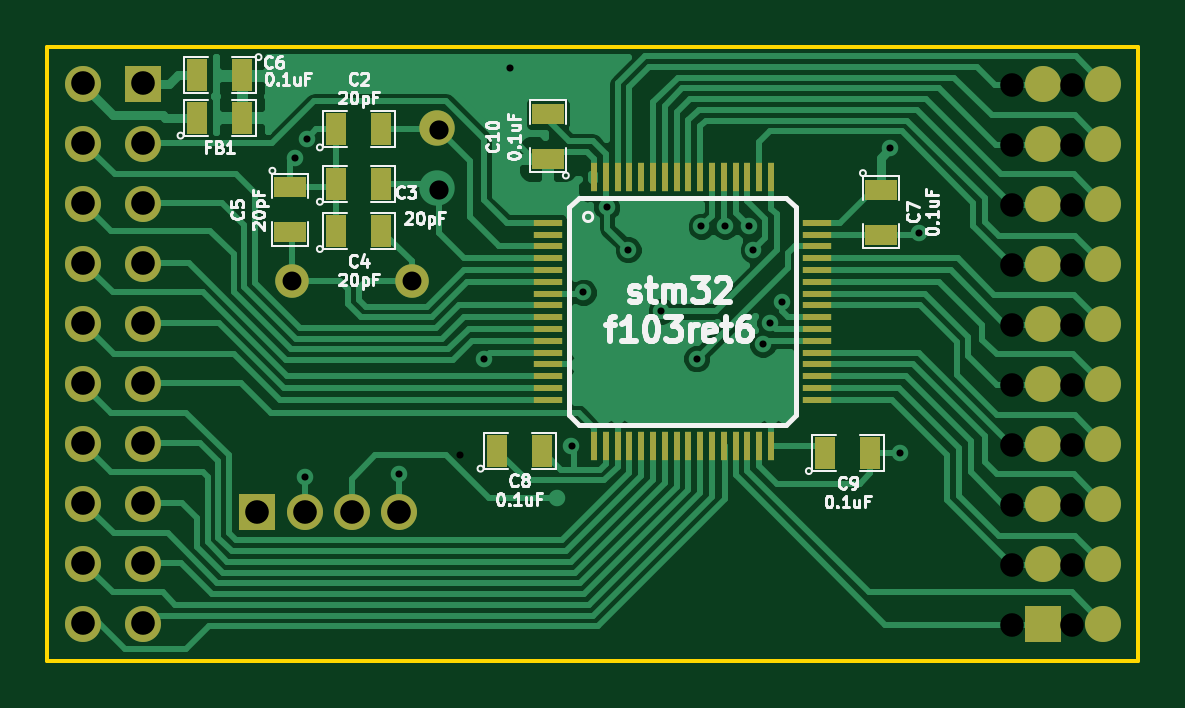
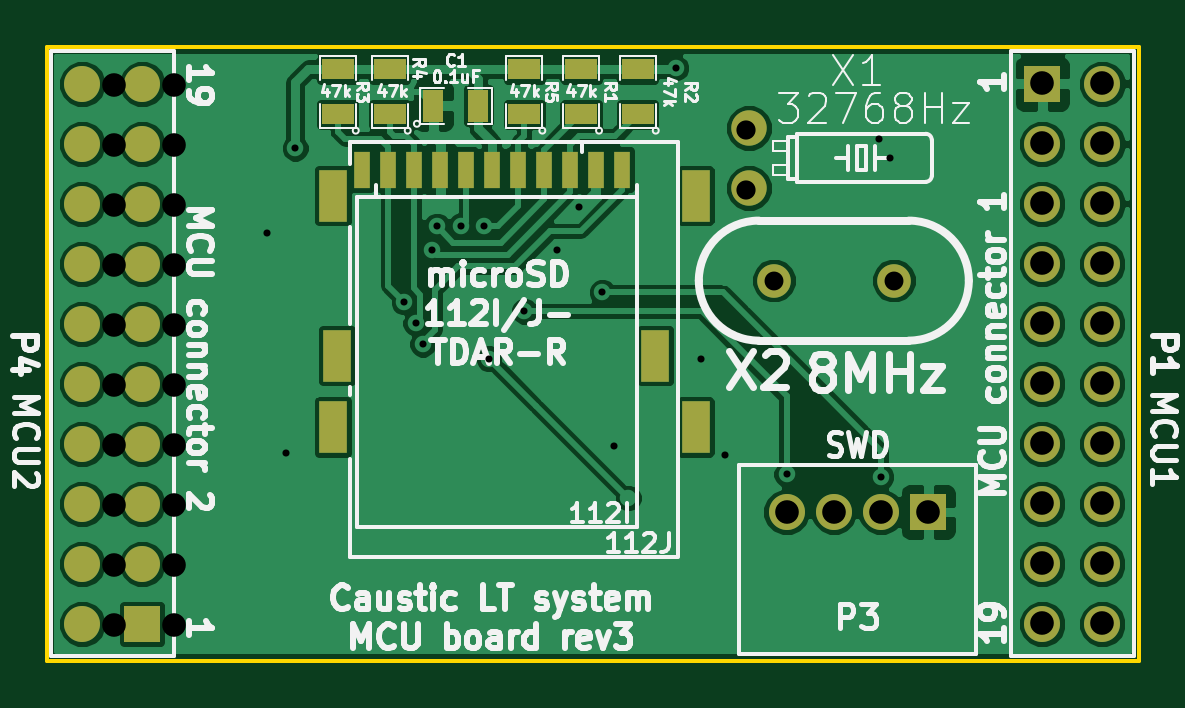
Circuit board: 8 layer files. Board 46.2 x 26.0 mm.
- bottom_copper: mcu-module-B_Cu.gbl (60041 bytes)
- bottom_mask: mcu-module-B_Mask.gbs (1904 bytes)
- bottom_silk: mcu-module-B_SilkS.gbo (31740 bytes)
- outline: mcu-module-Edge_Cuts.gbr (463 bytes)
- top_copper: mcu-module-F_Cu.gtl (29609 bytes)
- top_mask: mcu-module-F_Mask.gts (2916 bytes)
- top_silk: mcu-module-F_SilkS.gto (22631 bytes)
- drill: mcu-module.drl (1158 bytes)

=== bottom_copper: mcu-module-B_Cu.gbl (60041 bytes, source omitted) ===
=== bottom_mask: mcu-module-B_Mask.gbs ===
G04 (created by PCBNEW (2013-may-18)-stable) date Вс 15 ноя 2015 18:53:40*
%MOIN*%
G04 Gerber Fmt 3.4, Leading zero omitted, Abs format*
%FSLAX34Y34*%
G01*
G70*
G90*
G04 APERTURE LIST*
%ADD10C,0.00590551*%
%ADD11R,0.055X0.035*%
%ADD12R,0.035X0.055*%
%ADD13R,0.06X0.06*%
%ADD14C,0.06*%
%ADD15C,0.056*%
%ADD16R,0.026X0.062*%
%ADD17R,0.046X0.086*%
%ADD18C,0.0590551*%
G04 APERTURE END LIST*
G54D10*
G54D11*
X34921Y-19272D03*
X34921Y-18522D03*
X37165Y-19272D03*
X37165Y-18522D03*
X38031Y-19272D03*
X38031Y-18522D03*
X33031Y-19272D03*
X33031Y-18522D03*
X33976Y-19272D03*
X33976Y-18522D03*
G54D12*
X36437Y-19133D03*
X35687Y-19133D03*
G54D13*
X28188Y-25905D03*
G54D14*
X28976Y-25905D03*
X29763Y-25905D03*
X30551Y-25905D03*
G54D15*
X28763Y-22047D03*
X30763Y-22047D03*
G54D13*
X26287Y-18767D03*
G54D14*
X25287Y-18767D03*
X26287Y-19767D03*
X25287Y-19767D03*
X26287Y-20767D03*
X25287Y-20767D03*
X26287Y-21767D03*
X25287Y-21767D03*
X26287Y-22767D03*
X25287Y-22767D03*
X26287Y-23767D03*
X25287Y-23767D03*
X26287Y-24767D03*
X25287Y-24767D03*
X26287Y-25767D03*
X25287Y-25767D03*
X26287Y-26767D03*
X25287Y-26767D03*
X26287Y-27767D03*
X25287Y-27767D03*
G54D13*
X41287Y-27767D03*
G54D14*
X42287Y-27767D03*
X41287Y-26767D03*
X42287Y-26767D03*
X41287Y-25767D03*
X42287Y-25767D03*
X41287Y-24767D03*
X42287Y-24767D03*
X41287Y-23767D03*
X42287Y-23767D03*
X41287Y-22767D03*
X42287Y-22767D03*
X41287Y-21767D03*
X42287Y-21767D03*
X41287Y-20767D03*
X42287Y-20767D03*
X41287Y-19767D03*
X42287Y-19767D03*
X41287Y-18767D03*
X42287Y-18767D03*
G54D16*
X33289Y-20196D03*
X34159Y-20196D03*
X34589Y-20196D03*
X35019Y-20196D03*
X35459Y-20196D03*
X35889Y-20196D03*
X36319Y-20196D03*
X36759Y-20196D03*
X37189Y-20196D03*
X33733Y-20196D03*
G54D17*
X32739Y-23296D03*
X38039Y-23296D03*
G54D16*
X37619Y-20196D03*
G54D17*
X38110Y-24488D03*
X32066Y-24488D03*
X38110Y-20629D03*
X32066Y-20629D03*
G54D18*
X31181Y-19500D03*
X31181Y-20500D03*
M02*

=== bottom_silk: mcu-module-B_SilkS.gbo (31740 bytes, source omitted) ===
=== outline: mcu-module-Edge_Cuts.gbr ===
G04 (created by PCBNEW (2013-may-18)-stable) date Вс 15 ноя 2015 18:53:40*
%MOIN*%
G04 Gerber Fmt 3.4, Leading zero omitted, Abs format*
%FSLAX34Y34*%
G01*
G70*
G90*
G04 APERTURE LIST*
%ADD10C,0.00590551*%
G04 APERTURE END LIST*
G54D10*
X42874Y-28385D02*
X42362Y-28385D01*
X42874Y-18149D02*
X42874Y-28385D01*
X42362Y-18149D02*
X42874Y-18149D01*
X24685Y-28385D02*
X24685Y-18149D01*
X42362Y-28385D02*
X24685Y-28385D01*
X24685Y-18149D02*
X42362Y-18149D01*
M02*

=== top_copper: mcu-module-F_Cu.gtl (29609 bytes, source omitted) ===
=== top_mask: mcu-module-F_Mask.gts ===
G04 (created by PCBNEW (2013-may-18)-stable) date Вс 15 ноя 2015 18:53:40*
%MOIN*%
G04 Gerber Fmt 3.4, Leading zero omitted, Abs format*
%FSLAX34Y34*%
G01*
G70*
G90*
G04 APERTURE LIST*
%ADD10C,0.00590551*%
%ADD11R,0.035X0.055*%
%ADD12R,0.055X0.035*%
%ADD13R,0.06X0.06*%
%ADD14C,0.06*%
%ADD15C,0.056*%
%ADD16R,0.0472X0.01*%
%ADD17R,0.01X0.0472*%
%ADD18C,0.0590551*%
G04 APERTURE END LIST*
G54D10*
G54D11*
X27934Y-18622D03*
X27184Y-18622D03*
X29506Y-20433D03*
X30256Y-20433D03*
X29506Y-19527D03*
X30256Y-19527D03*
G54D12*
X28740Y-20491D03*
X28740Y-21241D03*
G54D11*
X29506Y-21220D03*
X30256Y-21220D03*
G54D12*
X33031Y-20020D03*
X33031Y-19270D03*
G54D11*
X37656Y-24921D03*
X38406Y-24921D03*
X32184Y-24881D03*
X32934Y-24881D03*
G54D12*
X38582Y-20530D03*
X38582Y-21280D03*
G54D13*
X28188Y-25905D03*
G54D14*
X28976Y-25905D03*
X29763Y-25905D03*
X30551Y-25905D03*
G54D15*
X28763Y-22047D03*
X30763Y-22047D03*
G54D13*
X26287Y-18767D03*
G54D14*
X25287Y-18767D03*
X26287Y-19767D03*
X25287Y-19767D03*
X26287Y-20767D03*
X25287Y-20767D03*
X26287Y-21767D03*
X25287Y-21767D03*
X26287Y-22767D03*
X25287Y-22767D03*
X26287Y-23767D03*
X25287Y-23767D03*
X26287Y-24767D03*
X25287Y-24767D03*
X26287Y-25767D03*
X25287Y-25767D03*
X26287Y-26767D03*
X25287Y-26767D03*
X26287Y-27767D03*
X25287Y-27767D03*
G54D13*
X41287Y-27767D03*
G54D14*
X42287Y-27767D03*
X41287Y-26767D03*
X42287Y-26767D03*
X41287Y-25767D03*
X42287Y-25767D03*
X41287Y-24767D03*
X42287Y-24767D03*
X41287Y-23767D03*
X42287Y-23767D03*
X41287Y-22767D03*
X42287Y-22767D03*
X41287Y-21767D03*
X42287Y-21767D03*
X41287Y-20767D03*
X42287Y-20767D03*
X41287Y-19767D03*
X42287Y-19767D03*
X41287Y-18767D03*
X42287Y-18767D03*
G54D16*
X33031Y-21083D03*
X33031Y-21280D03*
X33031Y-21477D03*
X33031Y-21674D03*
X33031Y-21871D03*
X33031Y-22067D03*
X33031Y-22264D03*
X33031Y-22461D03*
X33031Y-22657D03*
X33031Y-22854D03*
X33031Y-23051D03*
X33031Y-23247D03*
X33031Y-23444D03*
X33031Y-23641D03*
X33031Y-23838D03*
X33031Y-24035D03*
G54D17*
X33799Y-24803D03*
X33996Y-24803D03*
X34193Y-24803D03*
X34390Y-24803D03*
X34587Y-24803D03*
X34783Y-24803D03*
X34980Y-24803D03*
X35177Y-24803D03*
X35373Y-24803D03*
X35570Y-24803D03*
X35767Y-24803D03*
X35963Y-24803D03*
X36160Y-24803D03*
X36357Y-24803D03*
X36554Y-24803D03*
X36751Y-24803D03*
G54D16*
X37519Y-24035D03*
X37519Y-23838D03*
X37519Y-23641D03*
X37519Y-23444D03*
X37519Y-23247D03*
X37519Y-23051D03*
X37519Y-22854D03*
X37519Y-22657D03*
X37519Y-22461D03*
X37519Y-22264D03*
X37519Y-22067D03*
X37519Y-21871D03*
X37519Y-21674D03*
X37519Y-21477D03*
X37519Y-21280D03*
X37519Y-21083D03*
G54D17*
X36751Y-20315D03*
X36554Y-20315D03*
X36357Y-20315D03*
X36160Y-20315D03*
X35963Y-20315D03*
X35767Y-20315D03*
X35570Y-20315D03*
X35373Y-20315D03*
X35177Y-20315D03*
X34980Y-20315D03*
X34783Y-20315D03*
X34587Y-20315D03*
X34390Y-20315D03*
X34193Y-20315D03*
X33996Y-20315D03*
X33799Y-20315D03*
G54D11*
X27184Y-19330D03*
X27934Y-19330D03*
G54D18*
X31181Y-19500D03*
M02*

=== top_silk: mcu-module-F_SilkS.gto (22631 bytes, source omitted) ===
=== drill: mcu-module.drl ===
M48
;DRILL file {Pcbnew (2013-may-18)-stable} date Ср 27 май 2015 10:34:24
;FORMAT={-:-/ absolute / metric / decimal}
FMAT,2
METRIC,TZ
T1C0.300
T2C0.800
T3C0.813
T4C1.000
%
G90
G05
M71
T1
X73.2Y-50.8
X73.6Y-64.3
X73.7Y-50.
X77.6Y-64.2
X80.2Y-63.4
X81.2Y-59.3
X82.3Y-47.
X84.9Y-63.
X85.4Y-56.5
X86.4Y-52.9
X87.3Y-54.7
X88.7Y-57.3
X90.2Y-59.3
X90.4Y-53.7
X91.4Y-53.7
X92.4Y-53.7
X92.6Y-54.7
X93.Y-58.7
X93.3Y-57.8
X93.8Y-56.9
X98.4Y-50.4
X98.8Y-63.3
X99.6Y-54.
T2
X73.06Y-56.
X78.14Y-56.
T3
X79.3Y-49.63
X79.3Y-52.17
T4
X64.23Y-47.63
X64.23Y-50.17
X64.23Y-52.71
X64.23Y-55.25
X64.23Y-57.79
X64.23Y-60.33
X64.23Y-62.87
X64.23Y-65.41
X64.23Y-67.95
X64.23Y-70.49
X66.77Y-47.63
X66.77Y-50.17
X66.77Y-52.71
X66.77Y-55.25
X66.77Y-57.79
X66.77Y-60.33
X66.77Y-62.87
X66.77Y-65.41
X66.77Y-67.95
X66.77Y-70.49
X71.6Y-65.8
X73.6Y-65.8
X75.6Y-65.8
X77.6Y-65.8
X103.53Y-47.71
X103.53Y-50.25
X103.53Y-52.79
X103.53Y-55.33
X103.53Y-57.87
X103.53Y-60.41
X103.53Y-62.95
X103.53Y-65.49
X103.53Y-68.03
X103.53Y-70.57
X106.07Y-47.71
X106.07Y-50.25
X106.07Y-52.79
X106.07Y-55.33
X106.07Y-57.87
X106.07Y-60.41
X106.07Y-62.95
X106.07Y-65.49
X106.07Y-68.03
X106.07Y-70.57
T0
M30

